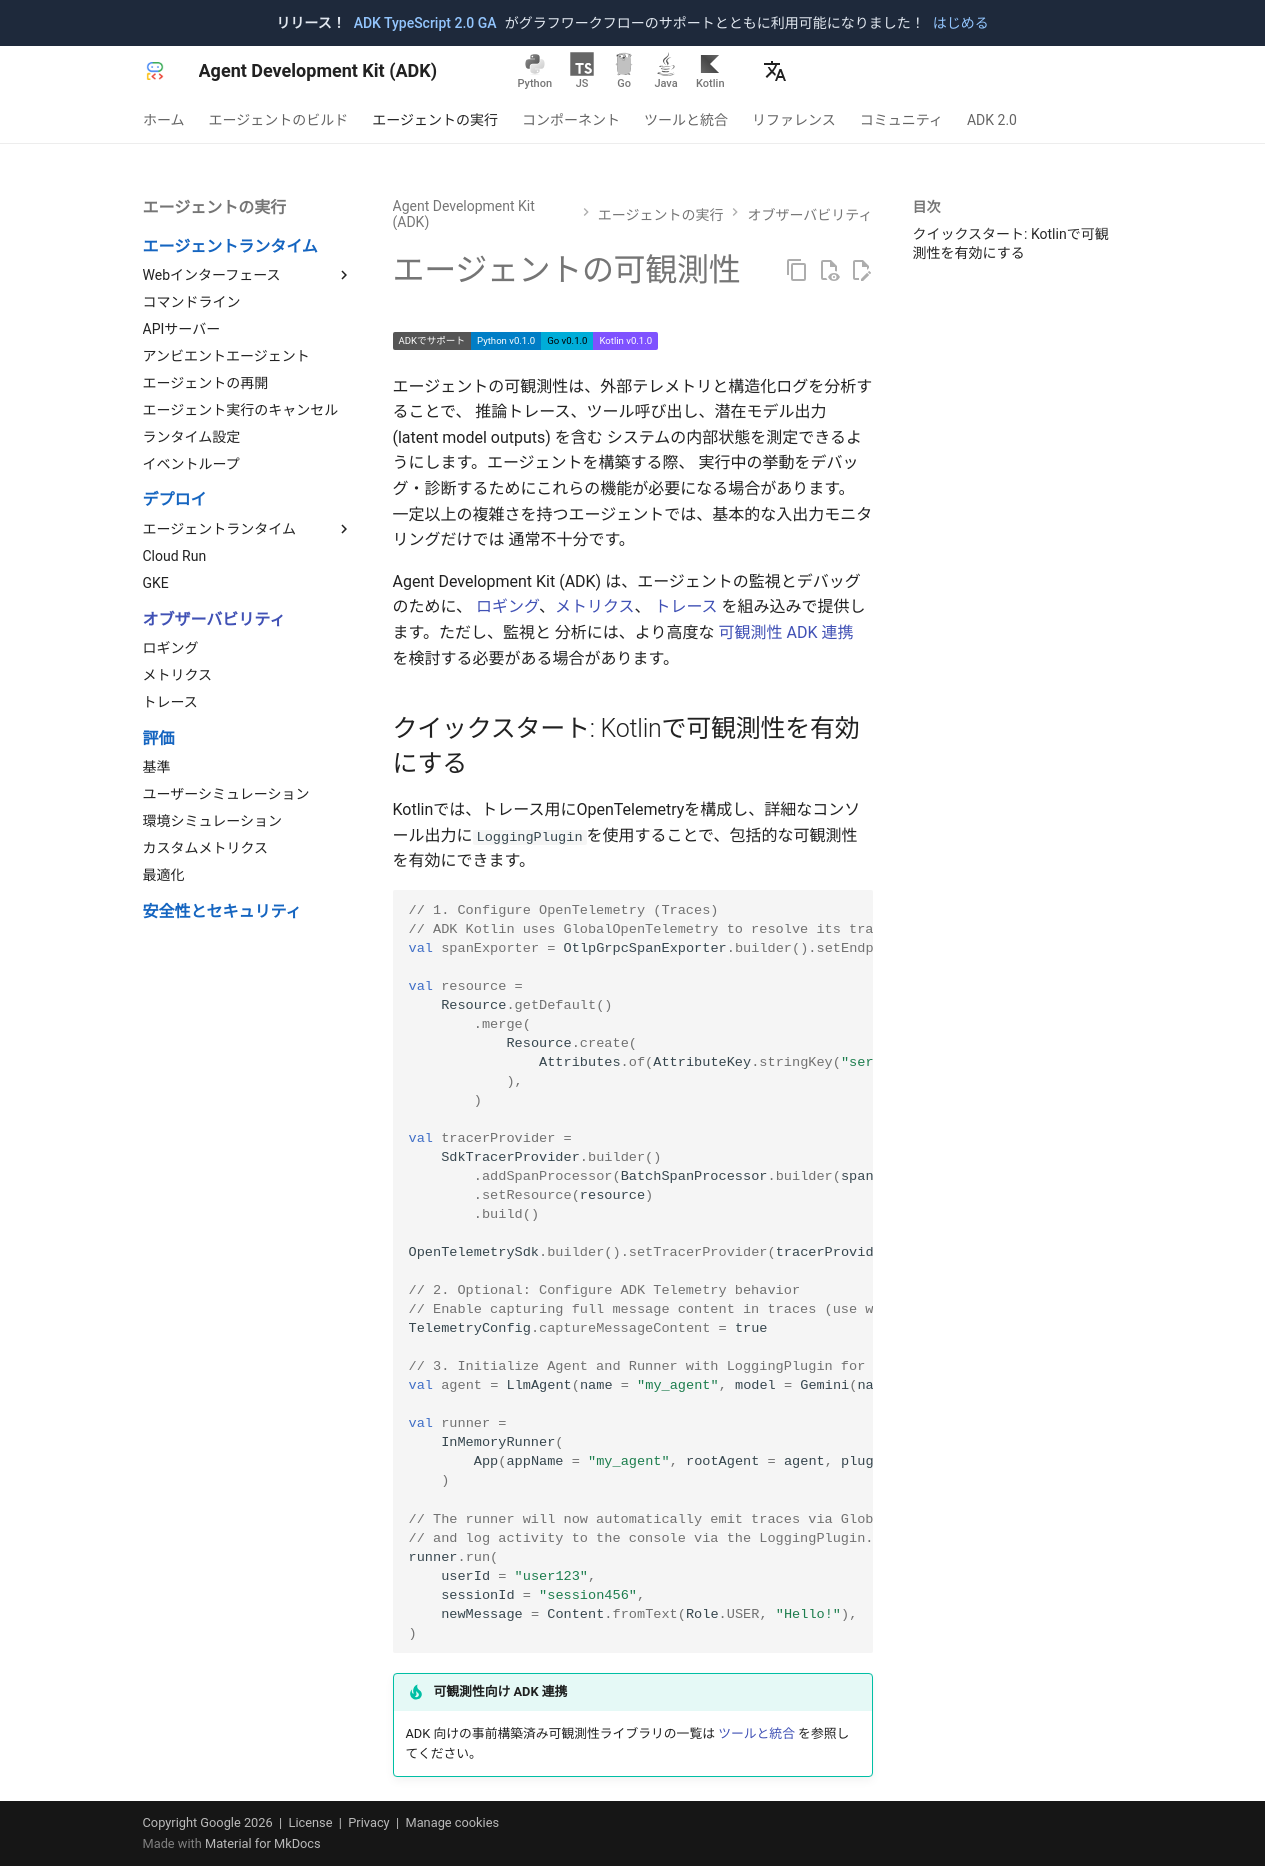

repository: adk-labs/adk-docs · page: ja/observability/index.html · generator: mkdocs

# エージェントの可観測性

<div class="language-support-tag">
  <span class="lst-supported">ADKでサポート</span><span class="lst-python">Python v0.1.0</span><span class="lst-go">Go v0.1.0</span><span class="lst-kotlin">Kotlin v0.1.0</span>
</div>

エージェントの可観測性は、外部テレメトリと構造化ログを分析することで、
推論トレース、ツール呼び出し、潜在モデル出力 (latent model outputs) を含む
システムの内部状態を測定できるようにします。エージェントを構築する際、
実行中の挙動をデバッグ・診断するためにこれらの機能が必要になる場合があります。
一定以上の複雑さを持つエージェントでは、基本的な入出力モニタリングだけでは
通常不十分です。

Agent Development Kit (ADK) は、エージェントの監視とデバッグのために、
[ロギング](/ja/observability/logging/)、[メトリクス](/ja/observability/metrics/)、
[トレース](/ja/observability/traces/) を組み込みで提供します。ただし、監視と
分析には、より高度な [可観測性 ADK 連携](/ja/integrations/?topic=observability)
を検討する必要がある場合があります。

## クイックスタート: Kotlinで可観測性を有効にする

Kotlinでは、トレース用にOpenTelemetryを構成し、詳細なコンソール出力に`LoggingPlugin`を使用することで、包括的な可観測性を有効にできます。

```kotlin
--8<-- "examples/kotlin/snippets/observability/SetupExample.kt:full_example"
```

!!! tip "可観測性向け ADK 連携"
    ADK 向けの事前構築済み可観測性ライブラリの一覧は
    [ツールと統合](/ja/integrations/?topic=observability) を参照してください。
